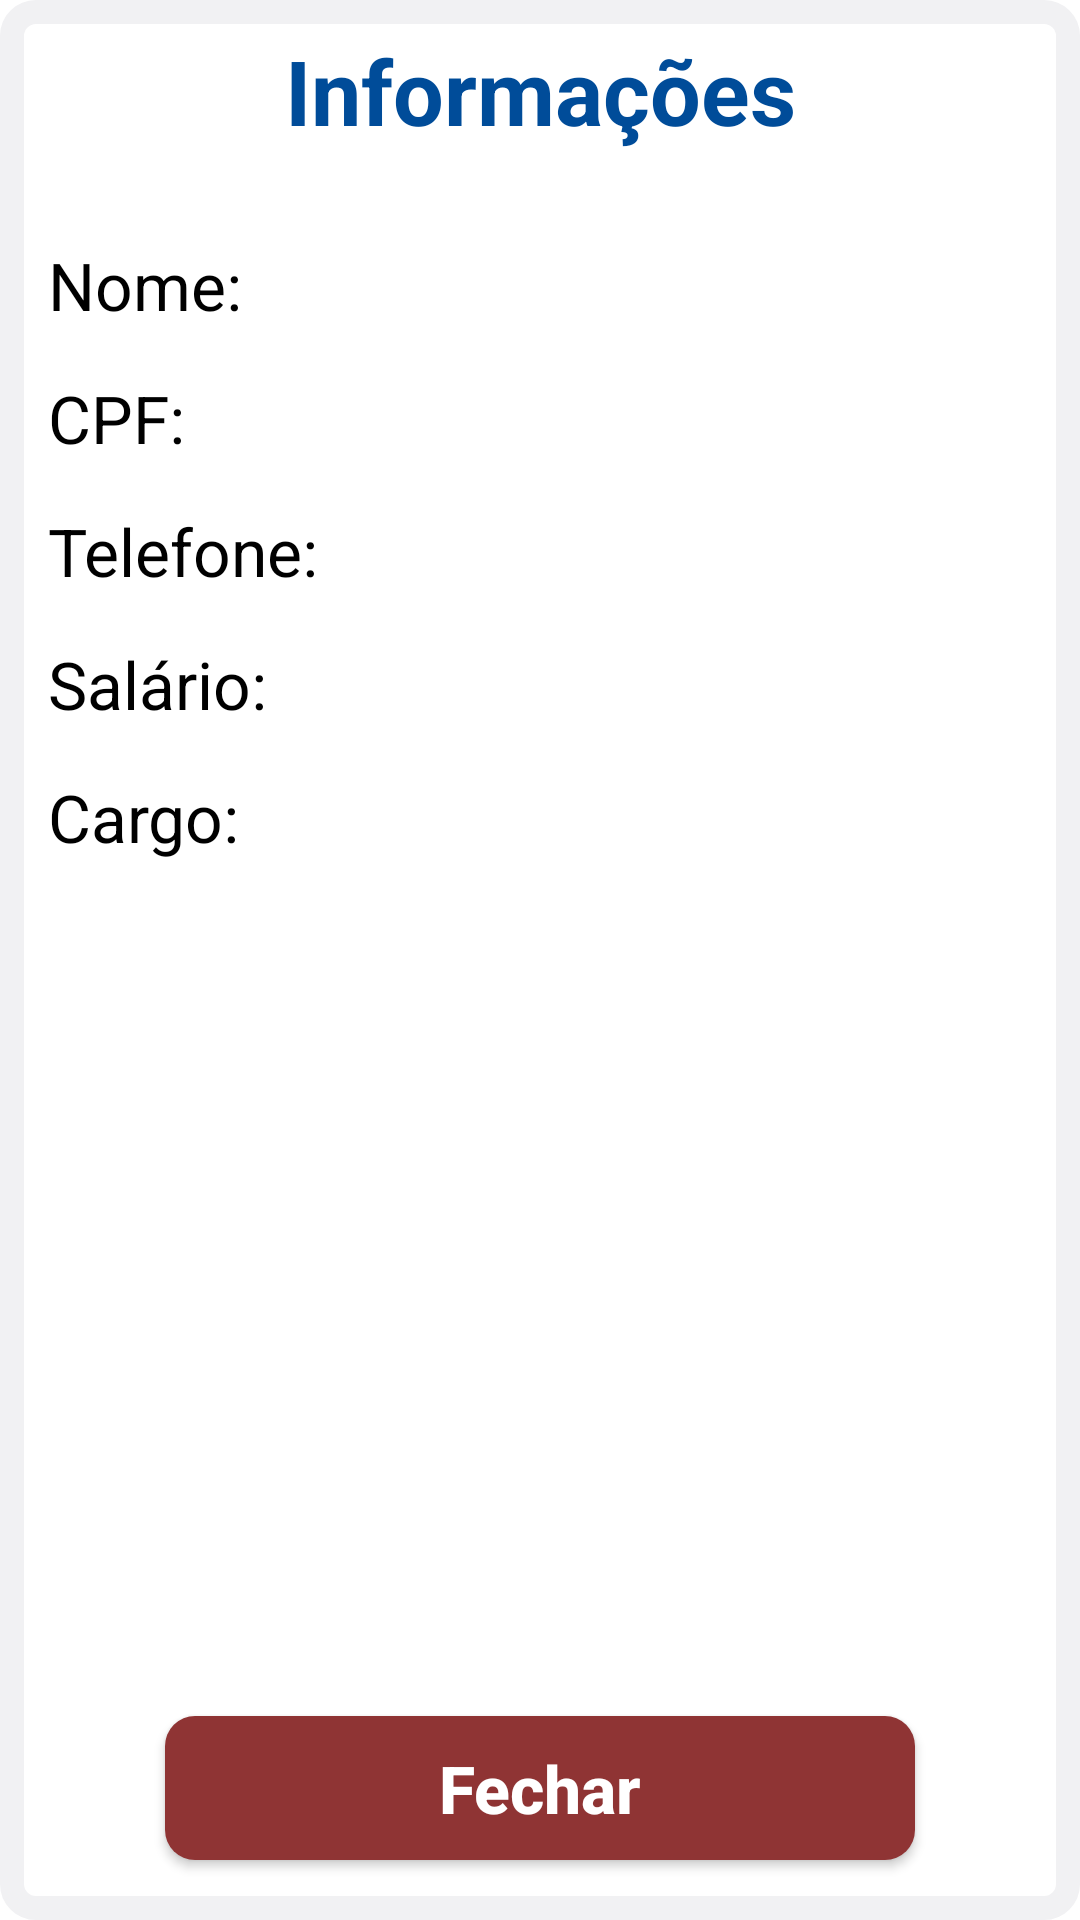

Layout XML and referenced resources for this Android screen:
<!-- AndroidManifest.xml: application theme Theme.Minoru -->
<!-- res/layout/dialog_infofunc.xml -->
<?xml version="1.0" encoding="utf-8"?>
<androidx.constraintlayout.widget.ConstraintLayout xmlns:android="http://schemas.android.com/apk/res/android"
    xmlns:app="http://schemas.android.com/apk/res-auto"
    xmlns:tools="http://schemas.android.com/tools"
    android:layout_width="370dp"
    android:layout_height="410dp"
    android:background="@drawable/alerdialoglayout"
    android:layout_gravity="center">


    <TextView
        android:id="@+id/textViewM"
        android:layout_width="0dp"
        android:layout_height="wrap_content"
        android:layout_marginTop="10dp"
        android:text="Informações"
        android:textAlignment="center"
        android:textColor="@color/blue"
        android:textSize="30dp"
        android:textStyle="bold"
        app:layout_constraintEnd_toEndOf="parent"
        app:layout_constraintHorizontal_bias="0.0"
        app:layout_constraintStart_toStartOf="parent"
        app:layout_constraintTop_toTopOf="parent" />

    <TextView
        android:id="@+id/txtinfnome"
        android:layout_width="wrap_content"
        android:layout_height="wrap_content"
        android:layout_marginStart="16dp"
        android:layout_marginTop="30dp"
        android:text="Nome:"
        android:textSize="22dp"
        android:textColor="@color/black"
        app:layout_constraintStart_toStartOf="parent"
        app:layout_constraintTop_toBottomOf="@+id/textViewM" />

    <TextView
        android:id="@+id/txtsalario"
        android:layout_width="wrap_content"
        android:layout_height="wrap_content"
        android:layout_marginStart="16dp"
        android:layout_marginTop="15dp"
        android:text="Salário:"
        android:textSize="22dp"
        android:textColor="@color/black"
        app:layout_constraintStart_toStartOf="parent"
        app:layout_constraintTop_toBottomOf="@+id/txtinfotel" />

    <TextView
        android:id="@+id/txtemail"
        android:layout_width="wrap_content"
        android:layout_height="wrap_content"
        android:layout_marginStart="16dp"
        android:layout_marginTop="15dp"
        android:text="Cargo:"
        android:textSize="22dp"
        android:textColor="@color/black"
        app:layout_constraintStart_toStartOf="parent"
        app:layout_constraintTop_toBottomOf="@+id/txtsalario" />

    <TextView
        android:id="@+id/txtnome"
        android:layout_width="wrap_content"
        android:layout_height="wrap_content"
        android:layout_marginStart="20dp"
        android:textColor="@color/black"
        android:textSize="22dp"
        app:layout_constraintStart_toEndOf="@+id/txtinfnome"
        app:layout_constraintTop_toTopOf="@+id/txtinfnome" />

    <TextView
        android:id="@+id/txtinfsalario"
        android:layout_width="wrap_content"
        android:layout_height="wrap_content"
        android:layout_marginStart="30dp"
        android:textSize="22dp"
        android:textColor="@color/black"
        app:layout_constraintStart_toEndOf="@+id/txtsalario"
        app:layout_constraintTop_toTopOf="@+id/txtsalario" />


    <TextView
        android:id="@+id/txtdatavencimento"
        android:layout_width="275dp"
        android:layout_height="wrap_content"
        android:layout_marginStart="8dp"
        android:textColor="@color/black"
        android:maxLines="1"
        android:textSize="22dp"
        app:layout_constraintStart_toEndOf="@+id/txtemail"
        app:layout_constraintTop_toTopOf="@+id/txtemail" />

    <TextView
        android:id="@+id/txtinfcpf"
        android:layout_width="wrap_content"
        android:layout_height="wrap_content"
        android:layout_marginTop="15dp"
        android:textSize="22dp"
        android:textColor="@color/black"
        android:text="CPF:"
        app:layout_constraintStart_toStartOf="@+id/txtinfnome"
        app:layout_constraintTop_toBottomOf="@+id/txtinfnome" />


    <TextView
        android:id="@+id/txtcpf"
        android:layout_width="wrap_content"
        android:layout_height="wrap_content"
        android:layout_marginStart="36dp"
        android:textColor="@color/black"
        android:textSize="22dp"
        app:layout_constraintStart_toEndOf="@+id/txtinfcpf"
        app:layout_constraintTop_toTopOf="@id/txtinfcpf" />

    <androidx.appcompat.widget.AppCompatButton
        android:id="@+id/bt_inf_cancelar"
        style="@style/Buttoncancel"
        android:layout_width="250dp"
        android:layout_height="wrap_content"
        android:text="Fechar"
        android:layout_marginBottom="20dp"
        android:textColor="@color/white"
        android:textSize="22dp"
        app:layout_constraintEnd_toEndOf="parent"
        app:layout_constraintBottom_toBottomOf="parent"
        app:layout_constraintStart_toStartOf="parent"
        tools:layout_editor_absoluteY="374dp" />

    <TextView
        android:id="@+id/txtinfotel"
        android:layout_width="wrap_content"
        android:layout_height="wrap_content"
        android:layout_marginTop="15dp"
        android:layout_marginStart="16dp"
        android:text="Telefone:"
        android:textColor="@color/black"
        android:textSize="22dp"
        app:layout_constraintStart_toStartOf="parent"
        app:layout_constraintTop_toBottomOf="@+id/txtinfcpf"
        tools:layout_editor_absoluteY="225dp" />

    <TextView
        android:id="@+id/txtcliente"
        android:layout_width="wrap_content"
        android:layout_height="wrap_content"
        android:layout_marginStart="16dp"
        android:textColor="@color/black"
        android:textSize="22dp"
        app:layout_constraintStart_toEndOf="@+id/txtinfotel"
        app:layout_constraintTop_toTopOf="@+id/txtinfotel" />

</androidx.constraintlayout.widget.ConstraintLayout>
<!-- resources referenced by this layout -->
<resources>
  <color name="black">#FF000000</color>
  <color name="blue">#004C99</color>
  <color name="white">#FFFFFFFF</color>
  <!-- drawable alerdialoglayout (drawable) -->
  <?xml version="1.0" encoding="utf-8"?>
  <shape xmlns:android="http://schemas.android.com/apk/res/android">
  
      <solid android:color="@color/white" />
      <corners android:radius="8dp" />
      <stroke android:width="8dp" android:color="#F1F1F3"/>
  </shape>
  <style name="Buttoncancel">
          <item name="android:layout_width">match_parent</item>
          <item name="android:layout_height">wrap_content</item>
          <item name="android:layout_marginLeft">30dp</item>
          <item name="android:layout_marginRight">30dp</item>
          <item name="android:layout_marginTop">15dp</item>
          <item name="android:background">@drawable/buttoncancel</item>
          <item name="android:padding">1dp</item>
          <item name="android:textColor">@color/white</item>
          <item name="android:textSize">25dp</item>
          <item name="android:textStyle">bold</item>
          <item name="textAllCaps">false</item>
  
      </style>
  <style name="Theme.Minoru" parent="Theme.MaterialComponents.Light.DarkActionBar">
          
          <item name="colorPrimary">@color/principal</item>
          <item name="colorPrimaryVariant">@color/principal</item>
          <item name="colorOnPrimary">@color/black</item>
          
          <item name="colorSecondary">@color/teal_200</item>
          <item name="colorSecondaryVariant">@color/teal_700</item>
          <item name="colorOnSecondary">@color/white</item>
          
          <item name="android:statusBarColor">?attr/colorPrimaryVariant</item>
          
  
      </style>
  <!-- drawable buttoncancel (drawable-v24) -->
  <?xml version="1.0" encoding="utf-8"?>
  <shape xmlns:android="http://schemas.android.com/apk/res/android">
  
  
      <corners android:radius="10dp"/>
      <gradient
         android:startColor="#8f3434"
          android:centerColor="#8f3434"
          android:endColor="#8f3434"
          />
  
  </shape>
  <color name="principal">#000033</color>
  <color name="teal_200">#90EE90</color>
  <color name="teal_700">#FF018786</color>
</resources>
